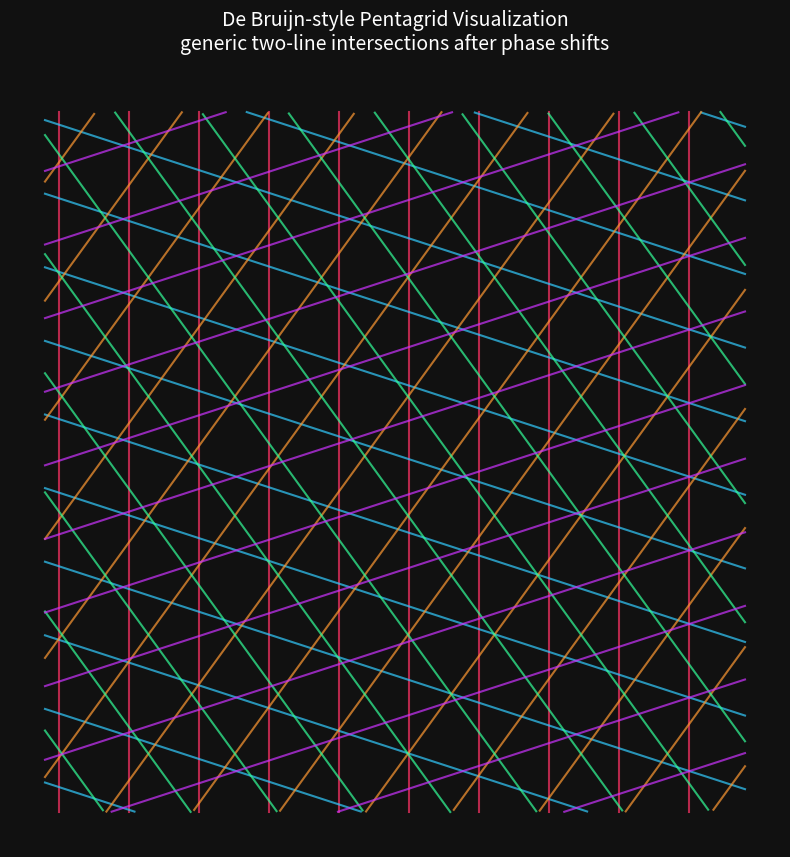

Generate this figure with matplotlib: (Note: this script raises an exception after producing the figure.)
import os
from pathlib import Path

import numpy as np
import matplotlib.pyplot as plt

def main():
    # Setup the plot
    fig, ax = plt.subplots(figsize=(10, 10))
    ax.set_aspect('equal')
    ax.axis('off')
    
    # Grid limits
    L = 5
    
    # 5 directions for the golden angles
    angles = np.array([j * 2 * np.pi / 5 for j in range(5)])
    
    # Unit vectors
    v = np.column_stack((np.cos(angles), np.sin(angles)))
    
    # Phase shifts to ensure no 3 lines intersect at the exact same point
    # (Forces the local intersections to be generic 2-crossings, resolving Yang-Baxter)
    gamma = np.array([0.2, 0.1, 0.4, 0.3, 0.5])
    
    # Plot families of lines
    colors = ['#FF3366', '#33CCFF', '#FF9933', '#33FF99', '#CC33FF']
    
    # x dot v_j = k + gamma_j
    # => x * cos(th) + y * sin(th) = k + gamma_j
    # => y = (k + gamma_j - x * cos(th)) / sin(th)  [if sin(th) != 0]
    
    x_range = np.linspace(-L, L, 400)
    
    for j in range(5):
        th = angles[j]
        cos_th = np.cos(th)
        sin_th = np.sin(th)
        
        # Draw 20 lines per family
        for k in range(-10, 11):
            c = k + gamma[j]
            
            if abs(sin_th) > 1e-5:
                y_range = (c - x_range * cos_th) / sin_th
                
                # Filter points within bounds to avoid plotting long lines out of frame
                valid = (y_range >= -L) & (y_range <= L)
                if np.any(valid):
                    ax.plot(x_range[valid], y_range[valid], color=colors[j], alpha=0.7, lw=1.5)
            else:
                # Vertical line
                x_val = c / cos_th
                if -L <= x_val <= L:
                    ax.plot([x_val, x_val], [-L, L], color=colors[j], alpha=0.7, lw=1.5)

    # Descriptive title: this is a visualization of a de Bruijn-style line grid,
    # not a proof of Yang-Baxter integrability or a Penrose-limit theorem.
    plt.title("De Bruijn-style Pentagrid Visualization\n"
              "generic two-line intersections after phase shifts",
              fontsize=14, pad=20, color='white')
    
    # Dark theme for contrast
    fig.patch.set_facecolor('#111111')
    ax.set_facecolor('#111111')

    # Save to the artifacts directory
    save_path = Path(__file__).with_name("pentagrid_ybe.png")
    os.makedirs(save_path.parent, exist_ok=True)
    plt.savefig(save_path, bbox_inches='tight', facecolor=fig.get_facecolor(), dpi=300)
    save_path = str(save_path)
    print(f"Pentagrid generated successfully at: {save_path}")

if __name__ == "__main__":
    main()
